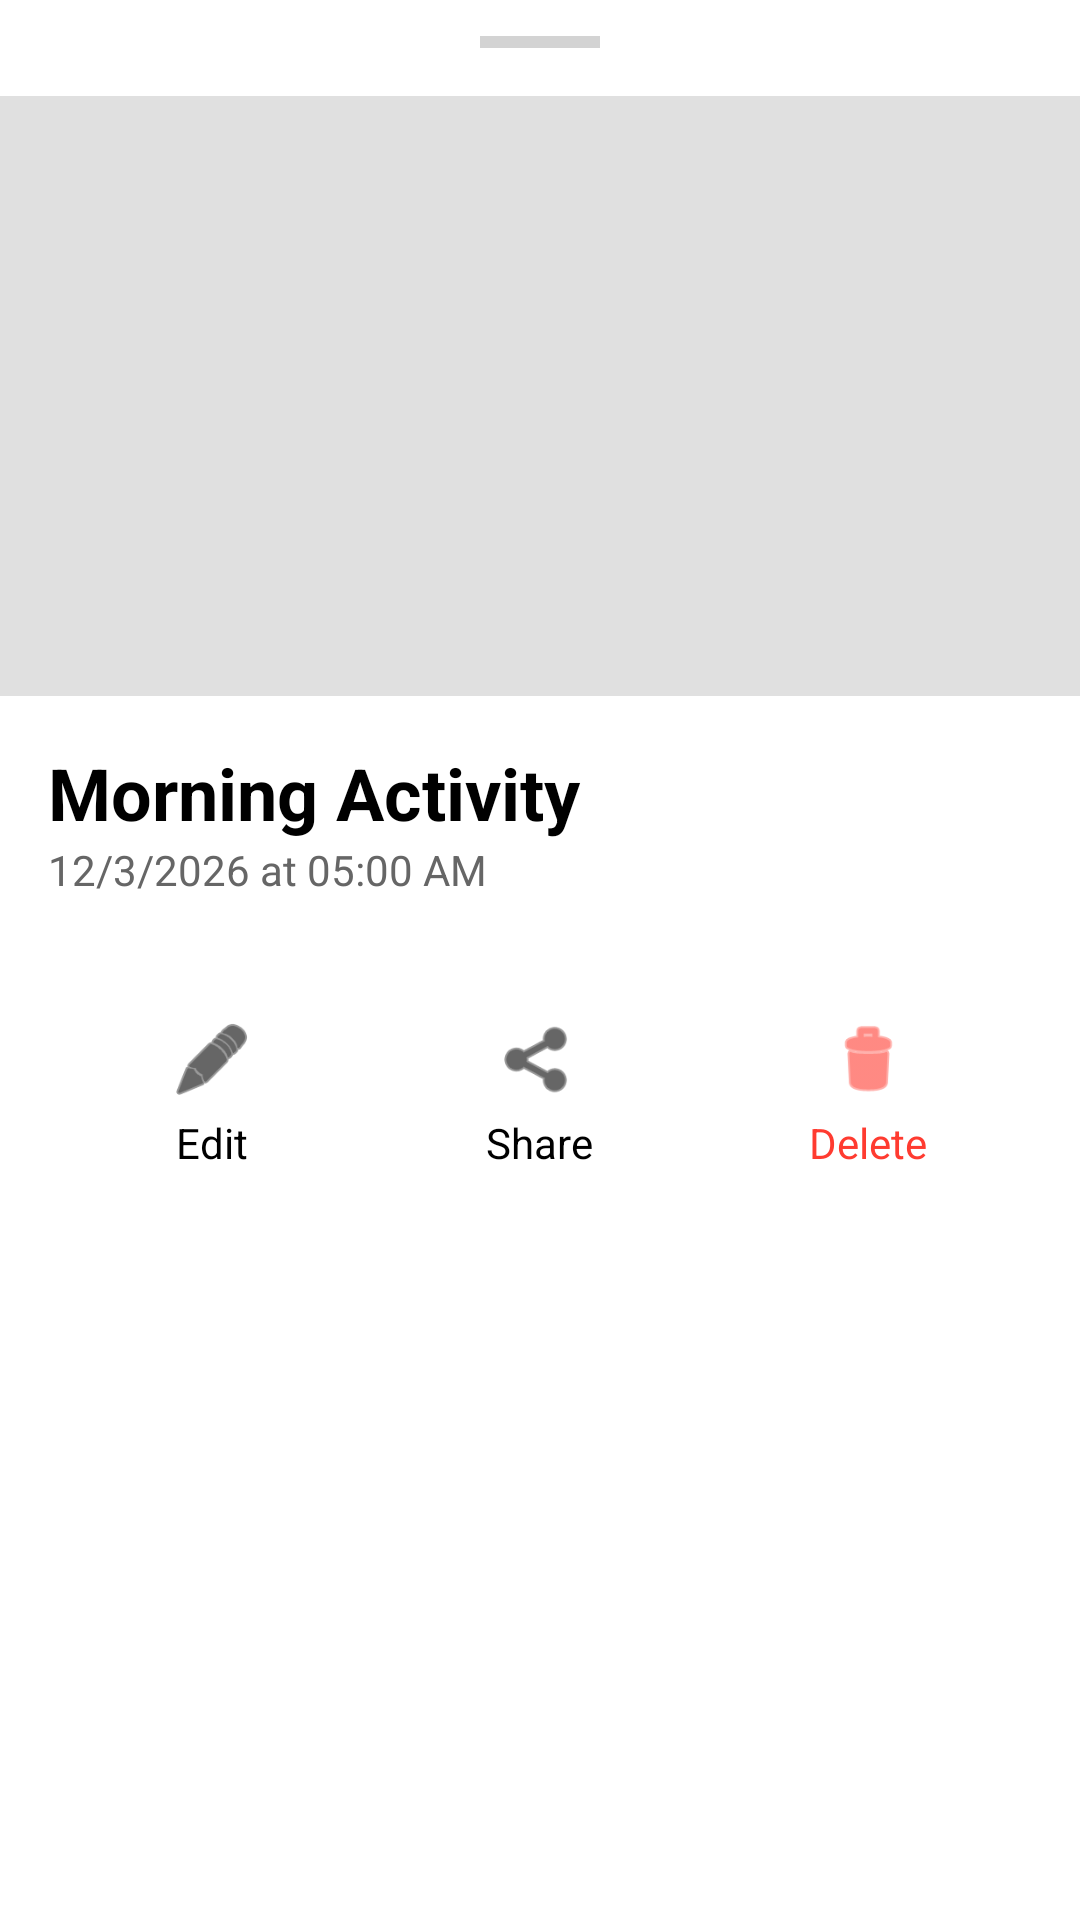

Android layout source for this screen:
<!-- AndroidManifest.xml: application theme Theme.LionFitApp -->
<!-- res/layout/layout_run_detail_bottom_sheet.xml -->
<?xml version="1.0" encoding="utf-8"?>
<androidx.constraintlayout.widget.ConstraintLayout
    xmlns:android="http://schemas.android.com/apk/res/android"
    xmlns:app="http://schemas.android.com/apk/res-auto"
    android:layout_width="match_parent"
    android:layout_height="wrap_content"
    android:paddingBottom="32dp"
    android:background="#FFFFFF">

    <View
        android:id="@+id/drag_handle"
        android:layout_width="40dp"
        android:layout_height="4dp"
        android:layout_marginTop="12dp"
        android:background="#D3D3D3"
        app:layout_constraintTop_toTopOf="parent"
        app:layout_constraintStart_toStartOf="parent"
        app:layout_constraintEnd_toEndOf="parent" />

    <ImageView
        android:id="@+id/iv_sheet_map"
        android:layout_width="match_parent"
        android:layout_height="200dp"
        android:layout_marginTop="16dp"
        android:scaleType="centerCrop"
        android:background="#E0E0E0"
        app:layout_constraintTop_toBottomOf="@id/drag_handle" />

    <TextView
        android:id="@+id/tv_sheet_title"
        android:layout_width="0dp"
        android:layout_height="wrap_content"
        android:text="Morning Activity"
        android:textSize="24sp"
        android:textStyle="bold"
        android:textColor="#000000"
        android:layout_margin="16dp"
        app:layout_constraintTop_toBottomOf="@id/iv_sheet_map"
        app:layout_constraintStart_toStartOf="parent"
        app:layout_constraintEnd_toEndOf="parent"/>

    <TextView
        android:id="@+id/tv_sheet_date"
        android:layout_width="wrap_content"
        android:layout_height="wrap_content"
        android:text="12/3/2026 at 05:00 AM"
        android:textSize="14sp"
        android:textColor="#666666"
        android:layout_marginStart="16dp"
        app:layout_constraintTop_toBottomOf="@id/tv_sheet_title"
        app:layout_constraintStart_toStartOf="parent" />

    <LinearLayout
        android:id="@+id/layout_action_buttons"
        android:layout_width="match_parent"
        android:layout_height="wrap_content"
        android:orientation="horizontal"
        android:weightSum="3"
        android:layout_marginTop="32dp"
        android:layout_marginHorizontal="16dp"
        app:layout_constraintTop_toBottomOf="@id/tv_sheet_date">

        <LinearLayout
            android:id="@+id/btn_sheet_edit"
            android:layout_width="0dp"
            android:layout_height="wrap_content"
            android:layout_weight="1"
            android:orientation="vertical"
            android:gravity="center"
            android:background="?attr/selectableItemBackground"
            android:clickable="true"
            android:focusable="true"
            android:padding="8dp">
            <ImageView android:layout_width="28dp" android:layout_height="28dp" android:src="@android:drawable/ic_menu_edit" app:tint="#000000"/>
            <TextView android:layout_width="wrap_content" android:layout_height="wrap_content" android:text="Edit" android:textColor="#000000" android:layout_marginTop="4dp"/>
        </LinearLayout>

        <LinearLayout
            android:id="@+id/btn_sheet_share"
            android:layout_width="0dp"
            android:layout_height="wrap_content"
            android:layout_weight="1"
            android:orientation="vertical"
            android:gravity="center"
            android:background="?attr/selectableItemBackground"
            android:clickable="true"
            android:focusable="true"
            android:padding="8dp">
            <ImageView android:layout_width="28dp" android:layout_height="28dp" android:src="@android:drawable/ic_menu_share" app:tint="#000000"/>
            <TextView android:layout_width="wrap_content" android:layout_height="wrap_content" android:text="Share" android:textColor="#000000" android:layout_marginTop="4dp"/>
        </LinearLayout>

        <LinearLayout
            android:id="@+id/btn_sheet_delete"
            android:layout_width="0dp"
            android:layout_height="wrap_content"
            android:layout_weight="1"
            android:orientation="vertical"
            android:gravity="center"
            android:background="?attr/selectableItemBackground"
            android:clickable="true"
            android:focusable="true"
            android:padding="8dp">
            <ImageView android:layout_width="28dp" android:layout_height="28dp" android:src="@android:drawable/ic_menu_delete" app:tint="#FF3B30"/>
            <TextView android:layout_width="wrap_content" android:layout_height="wrap_content" android:text="Delete" android:textColor="#FF3B30" android:layout_marginTop="4dp"/>
        </LinearLayout>

    </LinearLayout>

</androidx.constraintlayout.widget.ConstraintLayout>
<!-- resources referenced by this layout -->
<resources>
  <style name="Theme.LionFitApp" parent="Theme.MaterialComponents.Light.NoActionBar">
          <item name="android:windowLightStatusBar">true</item>
      </style>
</resources>
